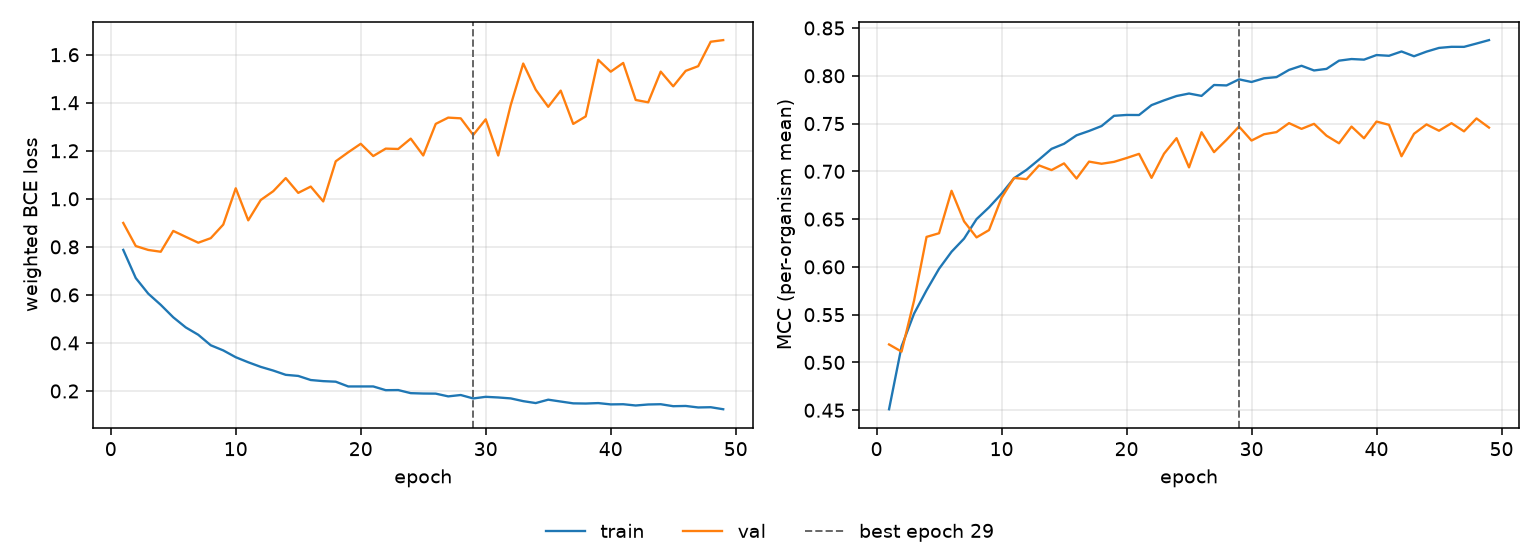

The file beside this chart, header and first rows:
epoch, tr_loss, vl_loss, tr_mcc, vl_mcc, is_best
1, 0.7874, 0.8997, 0.451, 0.5188, False
2, 0.6702, 0.8035, 0.5167, 0.5113, False
3, 0.6052, 0.7872, 0.5511, 0.5647, False
4, 0.5587, 0.7797, 0.5755, 0.6314, False
5, 0.5068, 0.8665, 0.598, 0.6352, False
6, 0.4647, 0.8418, 0.6159, 0.6796, False
7, 0.4341, 0.8173, 0.6296, 0.6477, False
8, 0.3904, 0.8363, 0.65, 0.6309, False
9, 0.369, 0.8928, 0.6623, 0.6385, False
10, 0.3406, 1.044, 0.6766, 0.6723, False
11, 0.3196, 0.9104, 0.6928, 0.6931, False
12, 0.3004, 0.9952, 0.7016, 0.6918, False
13, 0.2851, 1.032, 0.7123, 0.7062, False
14, 0.2673, 1.086, 0.7235, 0.7013, False
15, 0.2627, 1.025, 0.7288, 0.7083, False
16, 0.2457, 1.051, 0.7377, 0.6925, False
17, 0.2411, 0.9891, 0.7422, 0.7102, False
18, 0.2387, 1.156, 0.7474, 0.7079, False
19, 0.2189, 1.194, 0.7581, 0.7099, False
20, 0.2189, 1.229, 0.759, 0.7139, False
21, 0.219, 1.178, 0.7589, 0.7183, False
22, 0.2034, 1.209, 0.7693, 0.6932, False
23, 0.2039, 1.208, 0.7743, 0.7185, False
24, 0.191, 1.251, 0.7788, 0.7347, False
25, 0.1895, 1.181, 0.7814, 0.7041, False
26, 0.189, 1.312, 0.7789, 0.7409, False
27, 0.1776, 1.338, 0.7904, 0.7201, False
28, 0.1833, 1.335, 0.7899, 0.733, False
29, 0.169, 1.266, 0.7963, 0.7469, True
30, 0.1757, 1.331, 0.7935, 0.7322, False
31, 0.1731, 1.18, 0.7974, 0.7388, False
32, 0.1691, 1.39, 0.7986, 0.7411, False
33, 0.1577, 1.563, 0.8061, 0.7504, False
34, 0.1497, 1.454, 0.8105, 0.7444, False
35, 0.1638, 1.383, 0.8056, 0.7497, False
36, 0.1561, 1.451, 0.8072, 0.7373, False
37, 0.1485, 1.312, 0.8158, 0.7293, False
38, 0.1478, 1.343, 0.8175, 0.7469, False
39, 0.1497, 1.579, 0.8169, 0.7346, False
40, 0.1442, 1.529, 0.8217, 0.7521, False
41, 0.1449, 1.566, 0.8209, 0.7487, False
42, 0.1397, 1.412, 0.8254, 0.7158, False
43, 0.1439, 1.402, 0.8204, 0.7393, False
44, 0.1449, 1.53, 0.8253, 0.7491, False
45, 0.1367, 1.468, 0.8292, 0.7425, False
46, 0.1377, 1.533, 0.8303, 0.7504, False
47, 0.1315, 1.552, 0.8303, 0.7418, False
48, 0.1325, 1.654, 0.8337, 0.7554, False
49, 0.124, 1.661, 0.8373, 0.7458, False
